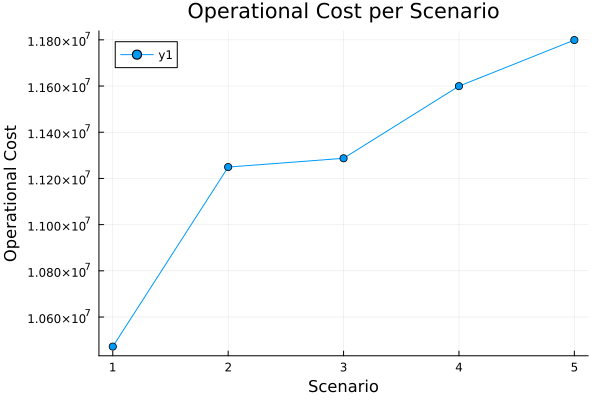

Source data for this figure (header and first rows):
id, scenario, probability, operational_cost
1, 1, 0.2, 1.0471924676205771e7
2, 2, 0.2, 1.1249183166070102e7
3, 3, 0.2, 1.128717565199524e7
4, 4, 0.2, 1.1599504699743444e7
5, 5, 0.2, 1.1798968541168269e7
